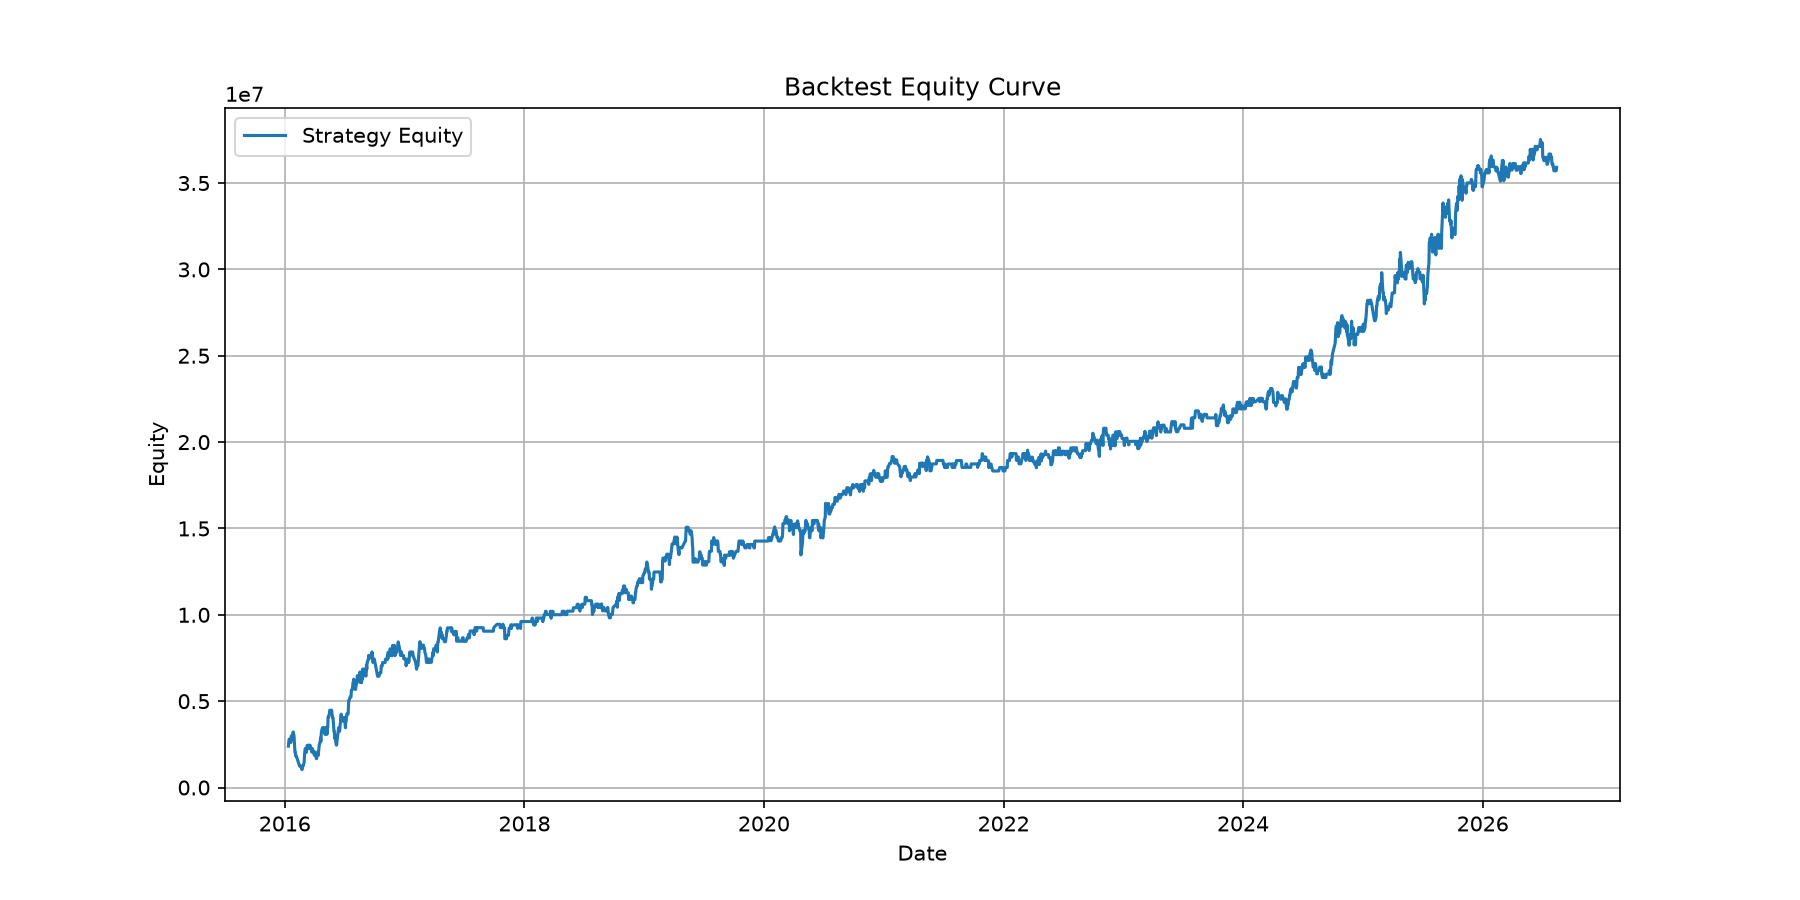

The file beside this chart, header and first rows:
date, equity
2016-01-12 01:30:00, 2398320
2016-01-13 01:30:00, 2596451
2016-01-14 01:30:00, 2796211
2016-01-15 01:30:00, 2796211
2016-01-18 01:30:00, 2796211
2016-01-19 01:30:00, 2599526
2016-01-20 01:30:00, 2799286
2016-01-21 01:30:00, 2999046
2016-01-22 01:30:00, 2808105
2016-01-25 01:30:00, 2808105
2016-01-26 01:30:00, 3207625
2016-01-27 01:30:00, 3214293
2016-01-28 01:30:00, 3021504
2016-01-29 01:30:00, 3021504
2016-02-01 01:30:00, 2045518
2016-02-02 01:30:00, 2038262
2016-02-03 01:30:00, 1834120
2016-02-04 01:30:00, 1834120
2016-02-05 01:30:00, 1834120
2016-02-15 01:30:00, 1246196
2016-02-16 01:30:00, 1246196
2016-02-17 01:30:00, 1246196
2016-02-18 01:30:00, 1246196
2016-02-19 01:30:00, 1246196
2016-02-22 01:30:00, 1043875
2016-02-23 01:30:00, 1043875
2016-02-24 01:30:00, 1243635
2016-02-25 01:30:00, 1243635
2016-02-26 01:30:00, 1243635
2016-02-29 01:30:00, 1452675
2016-03-01 01:30:00, 1852195
2016-03-02 01:30:00, 2051955
2016-03-03 01:30:00, 2251715
2016-03-04 01:30:00, 2251715
2016-03-07 01:30:00, 2043131
2016-03-08 01:30:00, 2242891
2016-03-09 01:30:00, 2442651
2016-03-10 01:30:00, 2442651
2016-03-11 01:30:00, 2442651
2016-03-14 01:30:00, 2442651
2016-03-15 01:30:00, 2451017
2016-03-16 01:30:00, 2246862
2016-03-17 01:30:00, 2446622
2016-03-18 01:30:00, 2446622
2016-03-21 01:30:00, 2251854
2016-03-22 01:30:00, 2251854
2016-03-23 01:30:00, 2053590
2016-03-24 01:30:00, 2253350
2016-03-25 01:30:00, 2253350
2016-03-28 01:30:00, 2063876
2016-03-29 01:30:00, 2063876
2016-03-30 01:30:00, 2063876
2016-03-31 01:30:00, 1867951
2016-04-01 01:30:00, 2067711
2016-04-05 01:30:00, 1872162
2016-04-06 01:30:00, 1672494
2016-04-07 01:30:00, 1672494
2016-04-08 01:30:00, 1872254
2016-04-11 01:30:00, 2072014
2016-04-12 01:30:00, 1863331
... 2,517 more rows
